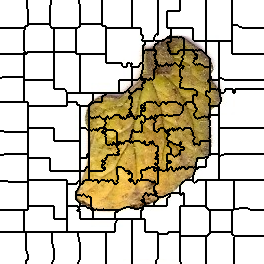

The table this chart was drawn from, first rows:
0, 0, 0, 0, 0, 0, 0, 0, 0, 0, 0, 0, 0, 0, 0, 0, 0, 0, 0, 0, 0, 0, 0, 0
0, 0, 0, 0, 0, 0, 0, 0, 0, 0, 0, 0, 0, 0, 0, 0, 0, 0, 0, 0, 0, 0, 0, 0
0, 0, 0, 0, 0, 0, 0, 0, 0, 0, 0, 0, 0, 0, 0, 0, 0, 0, 0, 0, 0, 0, 0, 0
0, 0, 0, 0, 0, 0, 0, 0, 0, 0, 0, 0, 0, 0, 0, 0, 0, 0, 0, 0, 0, 0, 0, 0
0, 0, 0, 0, 0, 0, 0, 0, 0, 0, 0, 0, 0, 0, 0, 0, 0, 0, 0, 0, 0, 0, 0, 0
0, 0, 0, 0, 0, 0, 0, 0, 0, 0, 0, 0, 0, 0, 0, 0, 0, 0, 0, 0, 0, 0, 0, 0
0, 0, 0, 0, 0, 0, 0, 0, 0, 0, 0, 0, 0, 0, 0, 0, 0, 0, 0, 0, 0, 0, 0, 0
0, 0, 0, 0, 0, 0, 0, 0, 0, 0, 0, 0, 0, 0, 0, 0, 0, 0, 0, 0, 0, 0, 0, 0
0, 0, 0, 0, 0, 0, 0, 0, 0, 0, 0, 0, 0, 0, 0, 0, 0, 0, 0, 0, 0, 0, 0, 0
0, 0, 0, 0, 0, 0, 0, 0, 0, 0, 0, 0, 0, 0, 0, 0, 0, 0, 0, 0, 0, 0, 0, 0
0, 0, 0, 0, 0, 0, 0, 0, 0, 0, 0, 0, 0, 0, 0, 0, 0, 0, 0, 0, 0, 0, 0, 0
0, 0, 0, 0, 0, 0, 0, 0, 0, 0, 0, 0, 0, 0, 0, 0, 0, 0, 0, 0, 0, 0, 0, 0
0, 0, 0, 0, 0, 0, 0, 0, 0, 0, 0, 0, 0, 0, 0, 0, 0, 0, 0, 0, 0, 0, 0, 0
0, 0, 0, 0, 0, 0, 0, 0, 0, 0, 0, 0, 0, 0, 0, 0, 0, 0, 0, 0, 0, 0, 0, 0
0, 0, 0, 0, 0, 0, 0, 0, 0, 0, 0, 0, 0, 0, 0, 0, 0, 0, 0, 0, 0, 0, 0, 0
0, 0, 0, 0, 0, 0, 0, 0, 0, 0, 0, 0, 0, 0, 0, 0, 0, 0, 0, 0, 0, 0, 0, 0
0, 0, 0, 0, 0, 0, 0, 0, 0, 0, 0, 0, 0, 0, 0, 0, 0, 0, 0, 0, 0, 0, 0, 0
0, 0, 0, 0, 0, 0, 0, 0, 0, 0, 0, 0, 0, 0, 0, 0, 0, 0, 0, 0, 0, 0, 0, 0
0, 0, 0, 0, 0, 0, 0, 0, 0, 0, 0, 0, 0, 0, 0, 0, 0, 0, 0, 0, 0, 0, 0, 0
0, 0, 0, 0, 0, 0, 0, 0, 0, 0, 0, 0, 0, 0, 0, 0, 0, 0, 0, 0, 0, 0, 0, 0
0, 0, 0, 0, 0, 0, 0, 0, 0, 0, 0, 0, 0, 0, 0, 0, 0, 0, 0, 0, 0, 0, 0, 0
0, 0, 0, 0, 0, 0, 0, 0, 0, 0, 0, 0, 0, 0, 0, 0, 0, 0, 0, 0, 0, 0, 0, 0
0, 0, 0, 0, 0, 0, 0, 0, 0, 0, 0, 0, 0, 0, 0, 0, 0, 0, 0, 0, 0, 0, 0, 0
0, 0, 0, 0, 0, 0, 0, 0, 0, 0, 0, 0, 0, 0, 0, 0, 0, 0, 0, 0, 0, 0, 0, 0
0, 0, 0, 0, 0, 0, 0, 0, 0, 0, 0, 0, 0, 0, 0, 0, 0, 0, 0, 0, 0, 0, 0, 0
0, 0, 0, 0, 0, 0, 0, 0, 0, 0, 0, 0, 0, 0, 0, 0, 0, 0, 0, 0, 0, 0, 0, 0
0, 0, 0, 0, 0, 0, 0, 0, 0, 0, 0, 0, 0, 0, 0, 0, 0, 0, 0, 0, 0, 0, 0, 0
0, 0, 0, 0, 0, 0, 0, 0, 0, 0, 0, 0, 0, 0, 0, 0, 0, 0, 0, 0, 0, 0, 0, 0
13, 13, 13, 13, 13, 13, 13, 13, 13, 13, 13, 13, 13, 13, 13, 13, 13, 13, 13, 13, 13, 13, 13, 13
13, 13, 13, 13, 13, 13, 13, 13, 13, 13, 13, 13, 13, 13, 13, 13, 13, 13, 13, 13, 13, 13, 13, 13
13, 13, 13, 13, 13, 13, 13, 13, 13, 13, 13, 13, 13, 13, 13, 13, 13, 13, 13, 13, 13, 13, 13, 13
13, 13, 13, 13, 13, 13, 13, 13, 13, 13, 13, 13, 13, 13, 13, 13, 13, 13, 13, 13, 13, 13, 13, 13
13, 13, 13, 13, 13, 13, 13, 13, 13, 13, 13, 13, 13, 13, 13, 13, 13, 13, 13, 13, 13, 13, 13, 13
13, 13, 13, 13, 13, 13, 13, 13, 13, 13, 13, 13, 13, 13, 13, 13, 13, 13, 13, 13, 13, 13, 13, 13
13, 13, 13, 13, 13, 13, 13, 13, 13, 13, 13, 13, 13, 13, 13, 13, 13, 13, 13, 13, 13, 13, 13, 13
13, 13, 13, 13, 13, 13, 13, 13, 13, 13, 13, 13, 13, 13, 13, 13, 13, 13, 13, 13, 13, 13, 13, 13
13, 13, 13, 13, 13, 13, 13, 13, 13, 13, 13, 13, 13, 13, 13, 13, 13, 13, 13, 13, 13, 13, 13, 13
13, 13, 13, 13, 13, 13, 13, 13, 13, 13, 13, 13, 13, 13, 13, 13, 13, 13, 13, 13, 13, 13, 13, 13
13, 13, 13, 13, 13, 13, 13, 13, 13, 13, 13, 13, 13, 13, 13, 13, 13, 13, 13, 13, 13, 13, 13, 13
13, 13, 13, 13, 13, 13, 13, 13, 13, 13, 13, 13, 13, 13, 13, 13, 13, 13, 13, 13, 13, 13, 13, 13
13, 13, 13, 13, 13, 13, 13, 13, 13, 13, 13, 13, 13, 13, 13, 13, 13, 13, 13, 13, 13, 13, 13, 13
13, 13, 13, 13, 13, 13, 13, 13, 13, 13, 13, 13, 13, 13, 13, 13, 13, 13, 13, 13, 13, 13, 13, 13
13, 13, 13, 13, 13, 13, 13, 13, 13, 13, 13, 13, 13, 13, 13, 13, 13, 13, 13, 13, 13, 13, 13, 13
13, 13, 13, 13, 13, 13, 13, 13, 13, 13, 13, 13, 13, 13, 13, 13, 13, 13, 13, 13, 13, 13, 13, 13
13, 13, 13, 13, 13, 13, 13, 13, 13, 13, 13, 13, 13, 13, 13, 13, 13, 13, 13, 13, 13, 13, 13, 13
13, 13, 13, 13, 13, 13, 13, 13, 13, 13, 13, 13, 13, 13, 13, 13, 13, 13, 13, 13, 13, 13, 13, 13
13, 13, 13, 13, 13, 13, 13, 13, 13, 13, 13, 13, 13, 13, 13, 13, 13, 13, 13, 13, 13, 13, 13, 13
13, 13, 13, 13, 13, 13, 13, 13, 13, 13, 13, 13, 13, 13, 13, 13, 13, 13, 13, 13, 13, 13, 13, 13
13, 13, 13, 13, 13, 13, 13, 13, 13, 13, 13, 13, 13, 13, 13, 13, 13, 13, 13, 13, 13, 13, 13, 13
13, 13, 13, 13, 13, 13, 13, 13, 13, 13, 13, 13, 13, 13, 13, 13, 13, 13, 13, 13, 13, 13, 13, 13
13, 13, 13, 13, 13, 13, 13, 13, 13, 13, 13, 13, 13, 13, 13, 13, 13, 13, 13, 13, 13, 13, 13, 13
13, 13, 13, 13, 13, 13, 13, 13, 13, 13, 13, 13, 13, 13, 13, 13, 13, 13, 13, 13, 13, 13, 13, 13
13, 13, 13, 13, 13, 13, 13, 13, 13, 13, 13, 13, 13, 13, 13, 13, 13, 13, 13, 13, 13, 13, 13, 13
13, 13, 13, 13, 13, 13, 13, 13, 13, 13, 13, 13, 13, 13, 13, 13, 13, 13, 13, 13, 13, 13, 13, 13
25, 25, 25, 25, 25, 25, 25, 25, 25, 25, 25, 25, 25, 25, 25, 25, 25, 25, 25, 25, 25, 25, 25, 25
25, 25, 25, 25, 25, 25, 25, 25, 25, 25, 25, 25, 25, 25, 25, 25, 25, 25, 25, 25, 25, 25, 25, 25
25, 25, 25, 25, 25, 25, 25, 25, 25, 25, 25, 25, 25, 25, 25, 25, 25, 25, 25, 25, 25, 25, 25, 25
25, 25, 25, 25, 25, 25, 25, 25, 25, 25, 25, 25, 25, 25, 25, 25, 25, 25, 25, 25, 25, 25, 25, 25
25, 25, 25, 25, 25, 25, 25, 25, 25, 25, 25, 25, 25, 25, 25, 25, 25, 25, 25, 25, 25, 25, 25, 25
25, 25, 25, 25, 25, 25, 25, 25, 25, 25, 25, 25, 25, 25, 25, 25, 25, 25, 25, 25, 25, 25, 25, 25
25, 25, 25, 25, 25, 25, 25, 25, 25, 25, 25, 25, 25, 25, 25, 25, 25, 25, 25, 25, 25, 25, 25, 25
... 203 more rows
